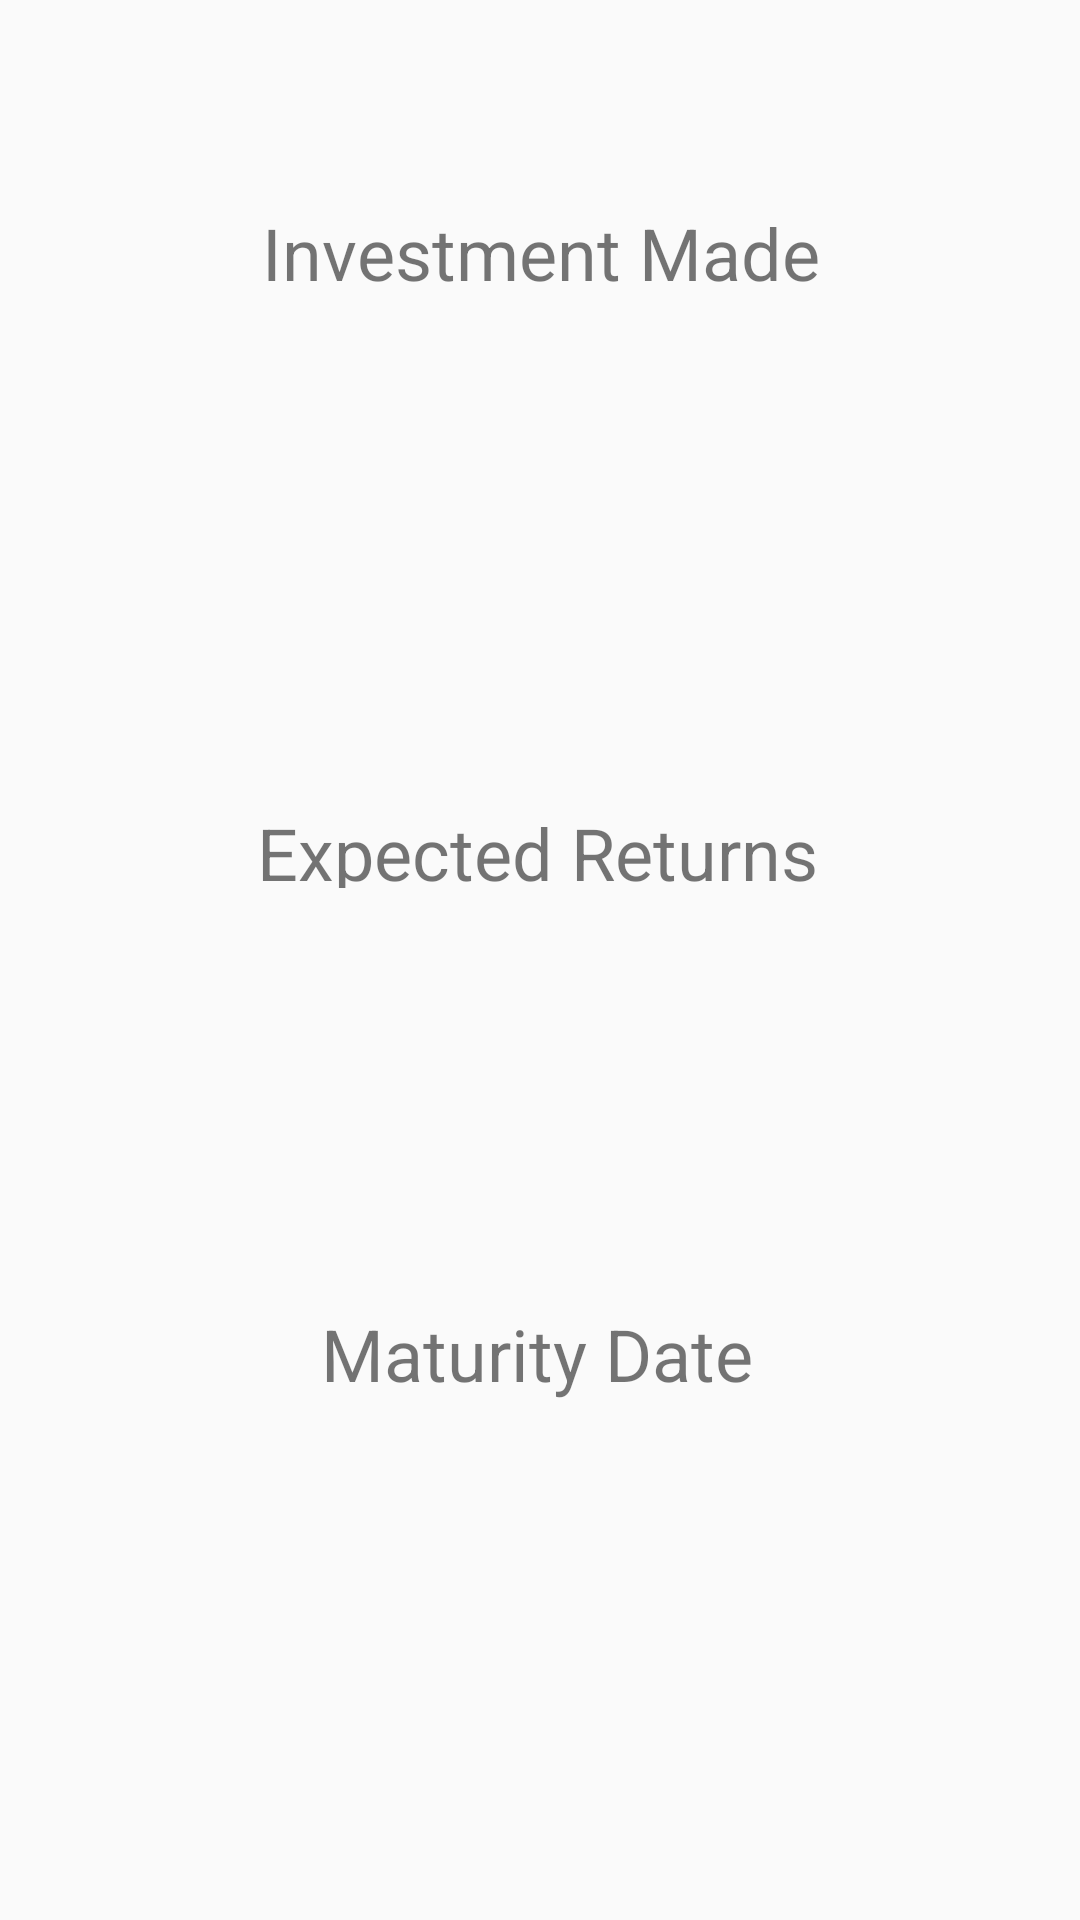

Write the Android layout XML for this screen, with the resource values it uses.
<!-- AndroidManifest.xml: application theme AppTheme -->
<!-- res/layout/investment_layout.xml -->
<?xml version="1.0" encoding="utf-8"?>
<android.support.constraint.ConstraintLayout
    xmlns:android="http://schemas.android.com/apk/res/android"
    xmlns:app="http://schemas.android.com/apk/res-auto"
    xmlns:tools="http://schemas.android.com/tools"
    android:layout_width="match_parent"
    android:layout_height="match_parent">



    <TextView
        android:id="@+id/total_investment"
        android:layout_width="wrap_content"
        android:layout_height="wrap_content"
        android:layout_marginBottom="8dp"
        android:layout_marginEnd="8dp"
        android:layout_marginStart="8dp"
        android:layout_marginTop="8dp"
        android:textSize="24sp"
        app:layout_constraintBottom_toTopOf="@+id/returns"
        app:layout_constraintEnd_toEndOf="parent"
        app:layout_constraintStart_toStartOf="parent"
        app:layout_constraintTop_toTopOf="parent" />

    <TextView
        android:id="@+id/returns"
        android:layout_width="125dp"
        android:layout_height="29dp"
        android:layout_marginBottom="132dp"
        android:layout_marginEnd="8dp"
        android:layout_marginStart="8dp"
        android:textAlignment="center"
        android:textSize="24sp"
        app:layout_constraintBottom_toTopOf="@+id/maturity_date"
        app:layout_constraintEnd_toEndOf="parent"
        app:layout_constraintHorizontal_bias="0.502"
        app:layout_constraintStart_toStartOf="parent" />

    <TextView
        android:id="@+id/maturity_date"
        android:layout_width="wrap_content"
        android:layout_height="wrap_content"
        android:layout_marginBottom="111dp"
        android:layout_marginEnd="8dp"
        android:layout_marginStart="8dp"
        android:textSize="24sp"
        app:layout_constraintBottom_toBottomOf="parent"
        app:layout_constraintEnd_toEndOf="parent"
        app:layout_constraintStart_toStartOf="parent" />

    <TextView
        android:id="@+id/textView6"
        android:layout_width="wrap_content"
        android:layout_height="wrap_content"
        android:layout_marginBottom="25dp"
        android:layout_marginEnd="164dp"
        android:layout_marginStart="162dp"
        android:layout_marginTop="68dp"
        android:text="Investment Made"
        android:textSize="24sp"
        app:layout_constraintBottom_toTopOf="@+id/total_investment"
        app:layout_constraintEnd_toEndOf="parent"
        app:layout_constraintHorizontal_bias="0.492"
        app:layout_constraintStart_toStartOf="parent"
        app:layout_constraintTop_toTopOf="parent"
        app:layout_constraintVertical_bias="0.0" />

    <TextView
        android:id="@+id/textView7"
        android:layout_width="wrap_content"
        android:layout_height="28dp"
        android:layout_marginBottom="21dp"
        android:layout_marginEnd="164dp"
        android:layout_marginStart="162dp"
        android:layout_marginTop="65dp"
        android:text="Expected Returns"
        android:textAlignment="center"
        android:textSize="24sp"
        app:layout_constraintBottom_toTopOf="@+id/returns"
        app:layout_constraintEnd_toEndOf="parent"
        app:layout_constraintStart_toStartOf="parent"
        app:layout_constraintTop_toBottomOf="@+id/total_investment" />

    <TextView
        android:id="@+id/textView8"
        android:layout_width="wrap_content"
        android:layout_height="wrap_content"
        android:layout_marginBottom="30dp"
        android:layout_marginEnd="164dp"
        android:layout_marginStart="162dp"
        android:layout_marginTop="71dp"
        android:text="Maturity Date"
        android:textSize="24sp"
        app:layout_constraintBottom_toTopOf="@+id/maturity_date"
        app:layout_constraintEnd_toEndOf="parent"
        app:layout_constraintStart_toStartOf="parent"
        app:layout_constraintTop_toBottomOf="@+id/returns" />
</android.support.constraint.ConstraintLayout>
<!-- resources referenced by this layout -->
<resources>
  <style name="AppTheme" parent="Theme.AppCompat.Light.NoActionBar">
          
          <item name="colorPrimary">@color/colorPrimary</item>
          <item name="colorPrimaryDark">@color/colorPrimaryDark</item>
          <item name="colorAccent">@color/colorAccent</item>
      </style>
  <color name="colorPrimary">#32B9FF</color>
  <color name="colorPrimaryDark">#00574B</color>
  <color name="colorAccent">#D81B60</color>
</resources>
